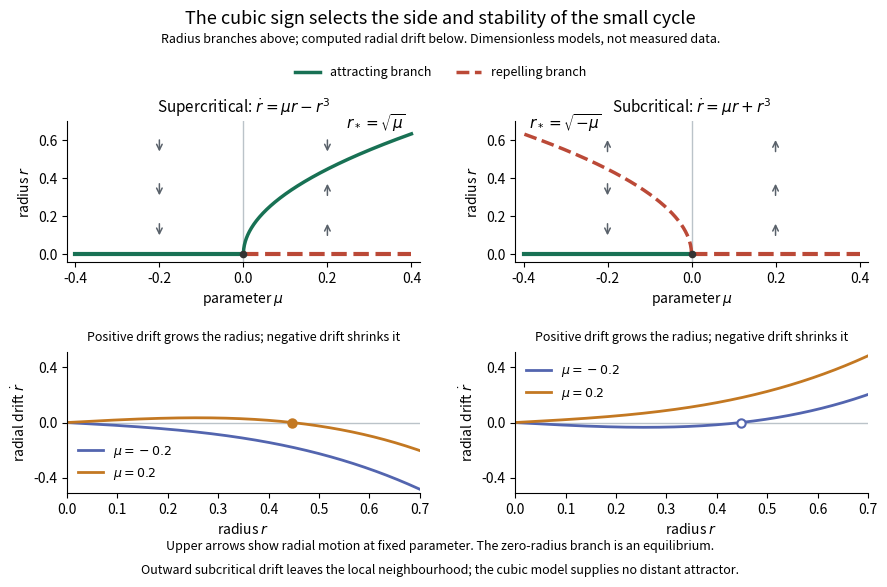

The matplotlib source for this figure: (Note: this script raises an exception after producing the figure.)
"""Compute cubic Hopf radius branches and drift; output PNG basename to CWD.

Run from _media with MPLCONFIGDIR=/tmp/codex-wiki-matplotlib.
Tested with Python 3.14.4, NumPy 2.3.5, and Matplotlib 3.10.7.
Dimensionless cubic models only: no measured data or global prediction.
"""

from pathlib import Path

import matplotlib

matplotlib.use("Agg")
import matplotlib.pyplot as plt
import numpy as np
from matplotlib.lines import Line2D


def main():
    plt.rcParams.update({"font.size": 10, "axes.spines.top": False,
                         "axes.spines.right": False, "figure.facecolor": "white",
                         "axes.facecolor": "white"})
    fig, axes = plt.subplots(2, 2, figsize=(9.0, 6.0))
    fig.subplots_adjust(left=0.085, right=0.975, bottom=0.17, top=0.79,
                        wspace=0.27, hspace=0.64)
    stable, unstable = "#187154", "#bb4937"
    fig.suptitle("The cubic sign selects the side and stability of the small cycle", y=0.975, fontsize=13)
    fig.text(0.5, 0.92, "Radius branches above; computed radial drift below. Dimensionless models, not measured data.",
             ha="center", fontsize=9)
    handles = [Line2D([0], [0], color=stable, lw=2.5, label="attracting branch"),
               Line2D([0], [0], color=unstable, lw=2.5, ls="--", label="repelling branch")]
    fig.legend(handles=handles, loc="upper center", bbox_to_anchor=(0.5, 0.9), ncol=2,
               frameon=False, fontsize=9)
    side = np.linspace(0, 0.4, 500)
    r = np.linspace(0, 0.7, 500)
    for col, sign in enumerate((-1, 1)):
        ax = axes[0, col]
        ax.axvline(0, color="#bbc3c9", lw=1, zorder=0)
        ax.plot((-0.4, 0), (0, 0), color=stable, lw=3)
        ax.plot((0, 0.4), (0, 0), color=unstable, ls="--", lw=3)
        branch_mu = side if sign < 0 else -side
        ax.plot(branch_mu, np.sqrt(side), color=stable if sign < 0 else unstable,
                ls="-" if sign < 0 else "--", lw=2.5)
        for mu in (-0.2, 0.2):
            for rad in (0.13, 0.34, 0.57):
                drift = mu * rad + sign * rad**3
                direction = 1 if drift > 0 else -1
                ax.annotate("", xy=(mu, rad + direction * 0.045),
                            xytext=(mu, rad - direction * 0.045),
                            arrowprops={"arrowstyle": "->", "color": "#59616a", "lw": 1.1})
        ax.plot(0, 0, "o", ms=4.5, color="#333333", clip_on=False, zorder=5)
        ax.set(xlim=(-0.42, 0.42), ylim=(-0.04, 0.70), xlabel=r"parameter $\mu$", ylabel=r"radius $r$")
        ax.set_title(("Supercritical: " + r"$\dot r=\mu r-r^3$") if sign < 0
                     else ("Subcritical: " + r"$\dot r=\mu r+r^3$"), fontsize=11)
        ax.text(0.96 if sign < 0 else 0.04, 0.94,
                r"$r_*=\sqrt{\mu}$" if sign < 0 else r"$r_*=\sqrt{-\mu}$",
                transform=ax.transAxes, ha="right" if sign < 0 else "left", fontsize=11)
        ax = axes[1, col]
        ax.axhline(0, color="#bbc3c9", lw=1)
        for mu, color in ((-0.2, "#5365af"), (0.2, "#c37822")):
            ax.plot(r, mu * r + sign * r**3, color=color, lw=2, label=rf"$\mu={mu:g}$")
            if -mu / sign > 0:
                ax.plot(np.sqrt(-mu / sign), 0, "o", ms=6, mew=1.5,
                        mec=color, mfc=color if sign < 0 else "white", zorder=5)
        ax.set(xlim=(0, 0.70), ylim=(-0.51, 0.51), xlabel=r"radius $r$", ylabel=r"radial drift $\dot r$")
        ax.set_yticks((-0.4, 0, 0.4))
        ax.set_title("Positive drift grows the radius; negative drift shrinks it", fontsize=9, pad=8)
        ax.legend(frameon=False, fontsize=9, loc="lower left" if sign < 0 else "upper left")
    fig.text(0.5, 0.075, "Upper arrows show radial motion at fixed parameter. The zero-radius branch is an equilibrium.",
             ha="center", fontsize=9)
    fig.text(0.5, 0.035, "Outward subcritical drift leaves the local neighbourhood; the cubic model supplies no distant attractor.",
             ha="center", fontsize=9)
    fig.savefig(Path(__file__).stem + ".png", dpi=120, facecolor="white", transparent=False)
    plt.close(fig)


if __name__ == "__main__":
    main()
